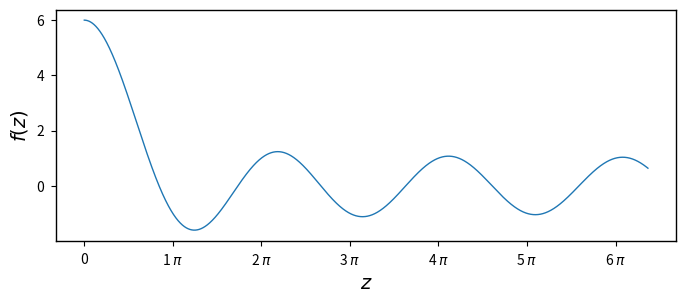

Python code for this plot: (Note: this script raises an exception after producing the figure.)
# Inline plotting:
%matplotlib inline
# Import needed modules:
#from __future__ import division
import numpy as np
from numpy import pi
import matplotlib.pyplot as plt
import matplotlib.collections as collections

# Set common figure parameters:
newparams = {'axes.labelsize': 14, 'axes.linewidth': 1, 'savefig.dpi': 300, 
             'lines.linewidth': 1.0, 'figure.figsize': (8, 3),
             'figure.subplot.wspace': 0.4,
             'ytick.labelsize': 10, 'xtick.labelsize': 10,
             'ytick.major.pad': 5, 'xtick.major.pad': 5,
             'legend.fontsize': 10, 'legend.frameon': False, 
             'legend.handlelength': 1.5}
plt.rcParams.update(newparams)

# Define default values of the parameters beta, and start and stop values of z.
DEFAULT_BETA = 10
DEFAULT_ZSTART = 0
DEFAULT_ZSTOP = 20

# Define needed functions
def f(z, beta=DEFAULT_BETA):
    """Returns function value f(z) for a given value of beta."""
    return np.cos(z) + beta*np.sin(z)/z

def plot_f(beta=DEFAULT_BETA, zstop=DEFAULT_ZSTOP, zstart=DEFAULT_ZSTART, ax=None):
    """
    Plots f(z) for a given beta and range of z.
    """
    if ax is None:
        ax = plt.gca()
        
    z = np.delete(np.linspace(zstart, zstop, 10000), 0)
    ax.set_xlabel(r'$z$')
    ax.set_ylabel(r'$f(z)$')
    pi_start = zstart//pi
    pi_stop = zstop//pi
    ticks = np.arange(pi_start, pi_stop+1)
    ax.set_xticks(ticks*pi)
    fvalues = f(z, beta)
    ticklabel = ['%d $\pi$' % t if t!=0 else'0' for t in ticks]
    ax.set_xticklabels(ticklabel)
    ax.plot(z, fvalues, label=r'$\beta = {}$'.format(beta))

def plot_allowed_area(zstop=20, zstart=0, ax=None):
    """Plot horizontal lines at y=+/- 1"""
    if ax is None:
        ax = plt.gca()
    collection=collections.BrokenBarHCollection(xranges=[(zstart,zstop-zstart)],yrange=(-1,2), facecolor='#cccccc' )
    ax.add_collection(collection)


# Plot f(z) with beta equal to 5:
plot_f(beta=5.0)
plot_allowed_area()
plt.legend()
plt.grid()

def df(z, beta=DEFAULT_BETA):
    """Returns the derivative of f(z)."""
    return -np.sin(z) + beta*(z*np.cos(z) - np.sin(z))/z**2

def newton_iteration(z_n, beta=DEFAULT_BETA, y0=1):
    """One iteration of Newton's method with function f.
    For a given guess of root value, z_n, it returns z_(n+1).
    """
    return z_n - (f(z_n, beta) - y0)/df(z_n, beta)

def test_newton_iterations(z0, beta=DEFAULT_BETA, y0=1, N=5):
    """Returns the N first iterations of the Newton's method for f(z) given intial value z0."""
    zn = np.zeros(N+1)
    zn[0] = z0
    for i in range(N):
        zn[i+1] = newton_iteration(zn[i], beta, y0)
    return zn
 
def insert_annotations(zn, values, ax=None):
    """Code for putting labels near the iteration points
        Arguments:
        zn        Iteration points
        values    Function values f(z) at points zn
        ax        Axes instance
    """
    if ax is None:
        ax = plt.gca()
    previous_ytext = 0
    previous_z = 10e9
    for i,z in enumerate(zn):
        if abs(z-previous_z) < 0.3:
            ytext = previous_ytext + 10
        else:
            ytext = 4
        ax.annotate("z{}".format(i), xy=(z,values[i]), textcoords='offset points', xytext=(0, ytext))
        previous_ytext = ytext
        previous_z = z
        
def plot_tangents(zlist, beta=DEFAULT_BETA, ax=None):
    """Plot the tangents of f(z) on the points in zlist."""
    if ax is None:
        ax = plt.gca()
    zstart, zstop = ax.get_xlim()
    z = np.linspace(zstart, zstop, 1000)
    for zn in zlist:
        y = df(zn, beta)*(z - zn) + f(zn, beta)
        ax.plot(z, y)

def purge_last_equal_iterations(iterations, precision=0.005):
    """Remove the last points that are practically equal"""
    ind = np.where(np.abs( iterations - iterations[-1] )< precision)
    return iterations[:(ind[0][0]+1)]

def scale_axis_pi(ax=None):
    """Changes the x-axis to show ticks on integer values of pi."""
    if ax is None:
        ax = plt.gca()
    zstart, zstop = ax.get_xlim()
    pi_start = zstart//pi
    pi_stop = zstop//pi
    ticks = np.arange(pi_start, pi_stop+1)
    ax.set_xticks(ticks*pi)
    ticklabel = [r'%d $\pi$' % t if t!=0 else'0' for t in ticks]
    ax.set_xticklabels(ticklabel)

beta = 7
z0_list = np.array([1,2,3])

for i, z0 in enumerate(z0_list):
    y0 = -1 if z0%2==0 else 1
    plt.figure()
    
    iterations = test_newton_iterations((z0)*pi, beta=beta, y0=y0, N=5)
    iterations = purge_last_equal_iterations(iterations)
    values = f(iterations, beta)
    
    plot_f(zstop=5.5*pi, beta=beta)
    plt.plot(iterations, values, '*')
    insert_annotations(iterations, values)
    
    scale_axis_pi()
    plot_allowed_area()
    plot_tangents(iterations[:1], beta)
    
    plt.ylim([-4,12])
    plt.xlim([0,5.5*pi])
    plt.title(r'$z_0={}\pi$, $\beta={}$, $y={}$'.format(z0, beta, y0))
    plt.grid()

PRECISION = 0.000001
MAX_NEWTON_ITERATIONS = 30 # Making sure we don't get an infinite loop.

def run_newton(z_start, y0, beta=DEFAULT_BETA):
    """Runs Newton's method to calculate the lower value z with a given precision."""
    z_new = z_start
    iteration = 0
    while(abs(f(z_new, beta) - y0) > PRECISION):
        iteration += 1
        assert iteration <= MAX_NEWTON_ITERATIONS, "The method has run for max iterations={}".format(MAX_NEWTON_ITERATIONS)
        z_new = newton_iteration(z_new, beta, y0)
    return z_new

def calculate_bands(beta=DEFAULT_BETA, num_bands=10, start_band=0):
    """Returns the z-values of the beginning and end of each band.
    
    The values are formatted as a 2xN matrix where N is the number of bands.
    """
    band_numbers = np.arange(start_band, num_bands+start_band)
    end_points = (band_numbers+1)*pi # The known end points
    start_points = np.zeros(num_bands) # Initializing the array of start points
    previous_end_point = 0
    
    # Loop through each band and find the start point of the band
    # by guessing a value close to the end point.
    for n in range(num_bands):
        band_number = band_numbers[n]
        end_point = end_points[n]
        z0 = end_point - 0.2*pi # Initial guess
        y0 = (-1)**(band_number) # The value of f(z) we are looking for.
        
        # Find new possible start_point
        possible_start_point = run_newton(z0, y0, beta)
        # If not between end points try a new initial guess z0
        while(not (previous_end_point < possible_start_point < end_point) ):
            z0 -= pi*0.1
            assert (z0 > previous_end_point) # Make sure the initial guess is between end points
            possible_start_point = run_newton(z0, y0, beta)
            
        start_points[n] = possible_start_point
        previous_end_point = end_point
        
    # Assert that all end points comes after the start_points
    assert (end_points > start_points).all(), "Not all end points are after start points"
    return np.array([start_points, end_points])    

b = calculate_bands(start_band=2)
print('Band widths:\n', b[1]-b[0])

def plot_bands(bands, ax=None):
    """Plots the bands given a list of tuples containing beginning and end positions of the band."""
    if ax is None:
        ax=plt.gca()
    xranges = zip(bands[0], bands[1]-bands[0])
    ylim = ax.get_ylim()
    collection=collections.BrokenBarHCollection(xranges=xranges, yrange=ylim, facecolor='#bb9999')
    ax.add_collection(collection)
    return ax

beta = DEFAULT_BETA
zstop = 30
num_bands= int(zstop//pi)

bands = calculate_bands(beta=beta, num_bands=num_bands) 
plot_f(beta=beta, zstop=zstop)
plot_bands(bands)
plt.ylim([-2,2])
plt.title(r"Energy bands for $\beta=$ %d " % beta);

print(r'Наименьшее допустимое значение z = %.4f.' % bands[0,0])

def plot_bandwidths(betas, num_bands):
    """Plots the bandwidths against band_number for different betas."""
   
    for beta in betas:
        bands = calculate_bands(beta, num_bands)
        width = bands[1,:] - bands[0,:]
        plt.plot(width, label=str(beta))
    plt.title(r'Band widths for different values of $\beta$')
    plt.xlabel('Band number')
    plt.ylabel('Band width')
    plt.legend(loc=4)
    
plot_bandwidths(betas=[5,10,20,30,40,50], num_bands=60)
plt.plot([0,60],[pi, pi],':');